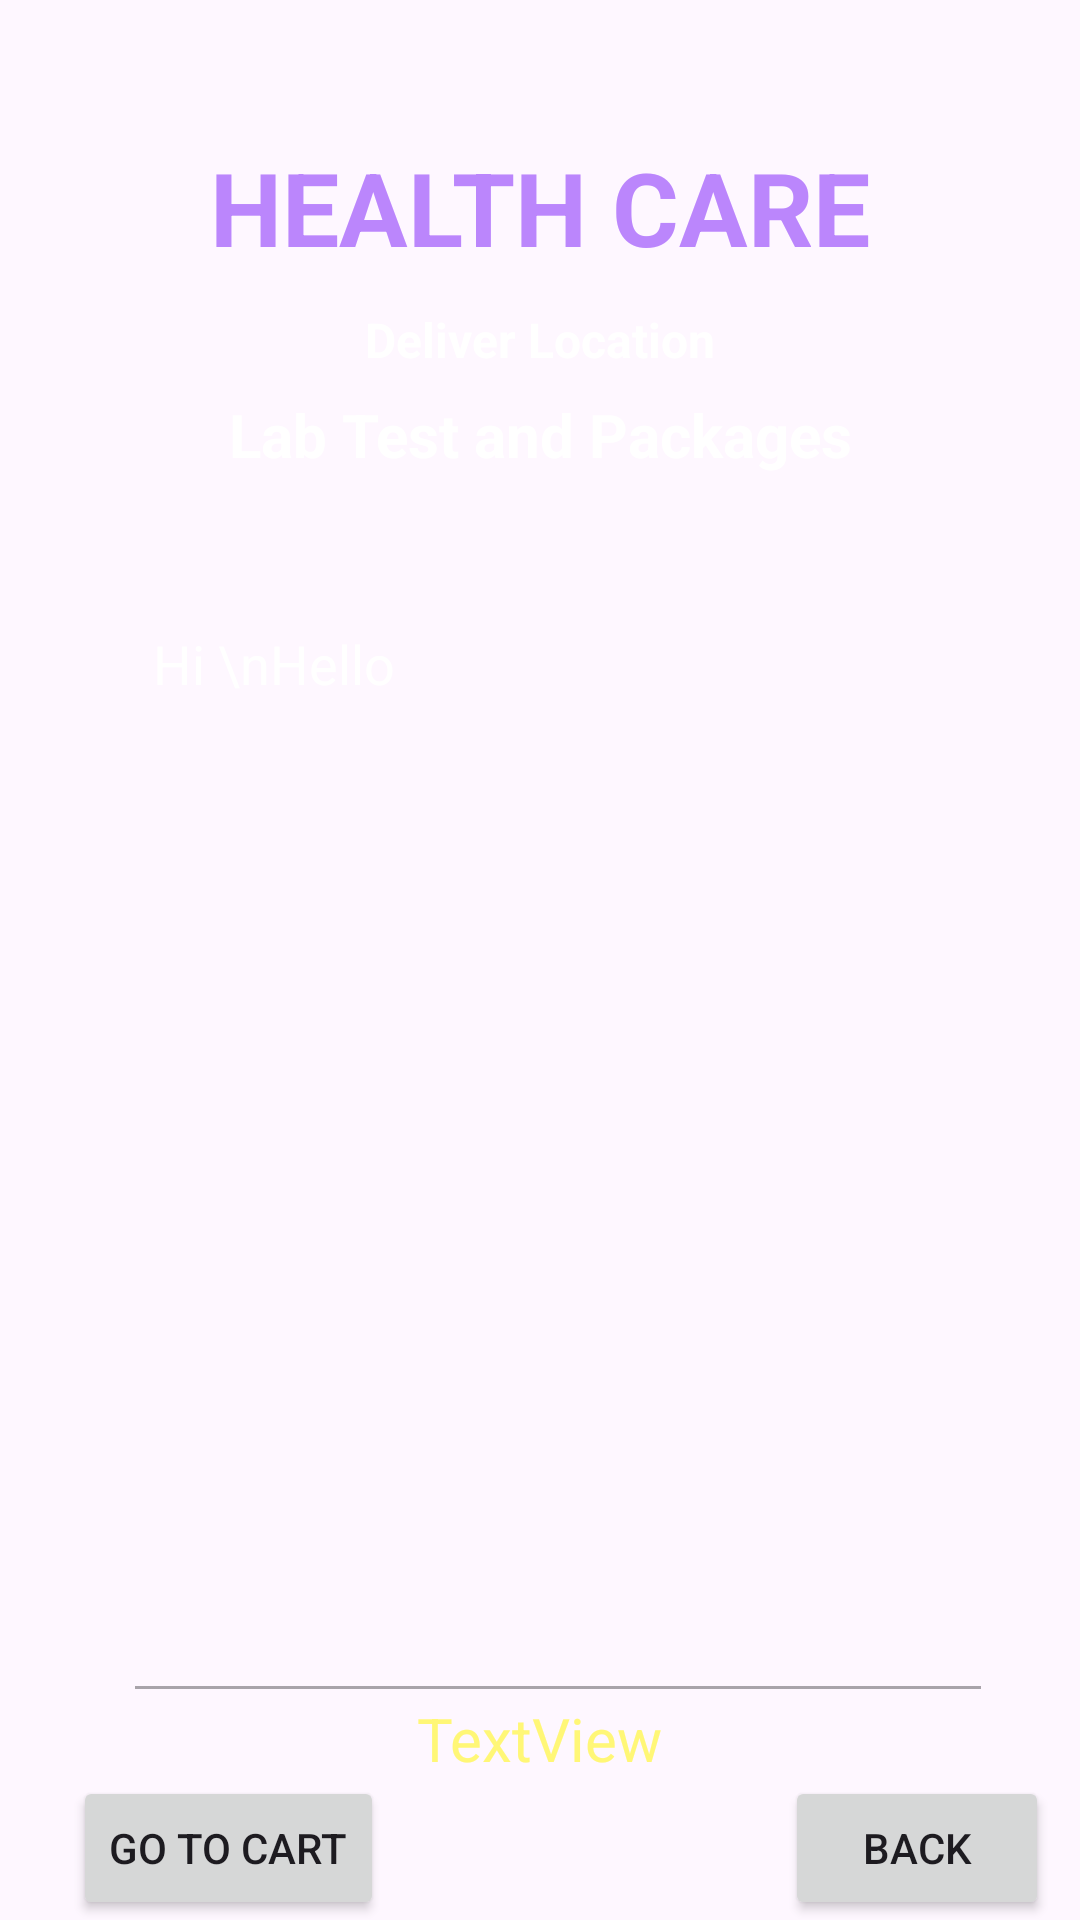

Layout XML and referenced resources for this Android screen:
<!-- AndroidManifest.xml: application theme Theme.ĐA -->
<!-- res/layout/activity_lab_test_details.xml -->
<?xml version="1.0" encoding="utf-8"?>
<androidx.constraintlayout.widget.ConstraintLayout
    xmlns:android="http://schemas.android.com/apk/res/android"
    xmlns:tools="http://schemas.android.com/tools"
    xmlns:app="http://schemas.android.com/apk/res-auto"
    android:id="@+id/main"
    android:layout_width="match_parent"
    android:layout_height="match_parent"
    android:background="@drawable/back1"
    tools:context=".LabTestDetailsActivity">

    <TextView
        android:id="@+id/textViewDDName"
        android:layout_width="wrap_content"
        android:layout_height="wrap_content"
        android:text="HEALTH CARE"
        android:textColor="@color/purple_200"
        android:textSize="34sp"
        android:textStyle="bold"
        app:layout_constraintTop_toTopOf="parent"
        app:layout_constraintBottom_toBottomOf="parent"
        app:layout_constraintVertical_bias="0.078"
        app:layout_constraintStart_toStartOf="parent"
        app:layout_constraintEnd_toEndOf="parent" />

    <TextView
        android:id="@+id/textView_logo6"
        android:layout_width="wrap_content"
        android:layout_height="wrap_content"
        android:text="Deliver Location"
        android:textColor="@color/colorWhite"
        android:textSize="16sp"
        android:textStyle="bold"
        app:layout_constraintTop_toBottomOf="@id/textViewDDName"
        app:layout_constraintBottom_toBottomOf="parent"
        app:layout_constraintVertical_bias="0.02"
        app:layout_constraintStart_toStartOf="parent"
        app:layout_constraintEnd_toEndOf="parent" />

    <TextView
        android:id="@+id/textViewLDPackageName"
        android:layout_width="wrap_content"
        android:layout_height="wrap_content"
        android:text="Lab Test and Packages"
        android:textColor="@color/colorWhite"
        android:textSize="20sp"
        android:textStyle="bold"
        app:layout_constraintTop_toBottomOf="@id/textView_logo6"
        app:layout_constraintBottom_toBottomOf="parent"
        app:layout_constraintVertical_bias="0.015"
        app:layout_constraintStart_toStartOf="parent"
        app:layout_constraintEnd_toEndOf="parent" />

    <EditText
        android:id="@+id/editTextLDTextMultiLine"
        android:layout_width="290dp"
        android:layout_height="372dp"
        android:ems="10"
        android:gravity="start|top"
        android:inputType="textMultiLine"
        android:padding="10dp"
        android:text="Hi \nHello"
        android:textColor="@color/colorWhite"
        android:enabled="false"
        app:layout_constraintTop_toBottomOf="@id/textViewLDPackageName"
        app:layout_constraintBottom_toBottomOf="parent"
        app:layout_constraintVertical_bias="0.371"
        app:layout_constraintStart_toStartOf="parent"
        app:layout_constraintEnd_toEndOf="parent"
        app:layout_constraintHorizontal_bias="0.586" />

    <TextView
        android:id="@+id/textViewLDTotalCost"
        android:layout_width="wrap_content"
        android:layout_height="wrap_content"
        android:layout_marginBottom="52dp"
        android:text="TextView"
        android:textColor="@color/yellowLight"
        android:textSize="20sp"
        app:layout_constraintTop_toBottomOf="@id/editTextLDTextMultiLine"
        app:layout_constraintBottom_toBottomOf="parent"
        app:layout_constraintStart_toStartOf="parent"
        app:layout_constraintEnd_toEndOf="parent"
        app:layout_constraintHorizontal_bias="0.5" />

    <Button
        android:id="@+id/buttonLDBack"
        android:layout_width="wrap_content"
        android:layout_height="wrap_content"
        android:text="BACK"
        app:layout_constraintBottom_toBottomOf="parent"
        app:layout_constraintStart_toStartOf="parent"
        app:layout_constraintEnd_toEndOf="parent"
        app:layout_constraintHorizontal_bias="0.962" />

    <Button
        android:id="@+id/buttonAddToCart"
        android:layout_width="wrap_content"
        android:layout_height="wrap_content"
        android:text="GO TO CART"
        app:layout_constraintBottom_toBottomOf="parent"
        app:layout_constraintStart_toStartOf="parent"
        app:layout_constraintEnd_toEndOf="parent"
        app:layout_constraintHorizontal_bias="0.095" />

</androidx.constraintlayout.widget.ConstraintLayout>
<!-- resources referenced by this layout -->
<resources>
  <color name="colorWhite">#FFFFFF</color>
  <color name="purple_200">#FFBB86FC</color>
  <color name="yellowLight">#fff777</color>
  <style name="Theme.ĐA" parent="Base.Theme.ĐA" />
  <style name="Base.Theme.ĐA" parent="Theme.Material3.DayNight.NoActionBar">
          
          
      </style>
</resources>
